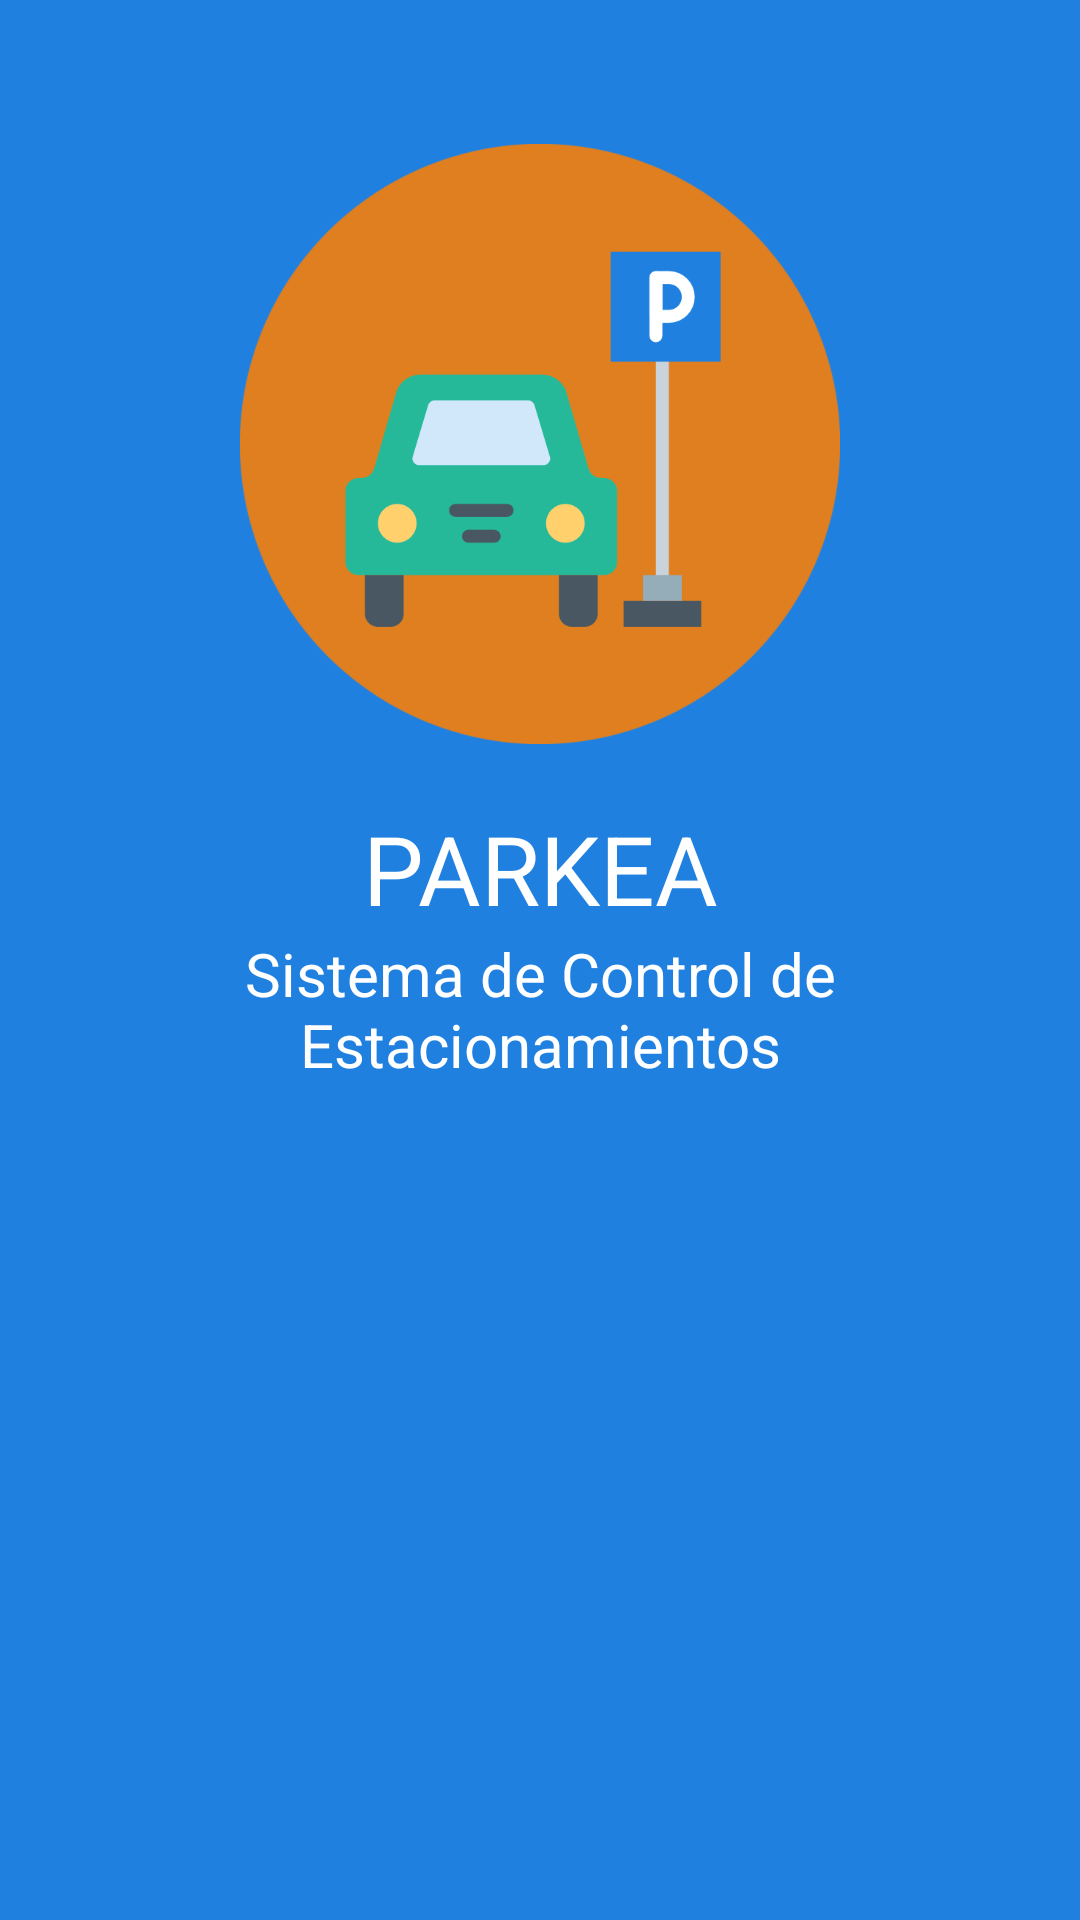

Layout XML and referenced resources for this Android screen:
<!-- AndroidManifest.xml: application theme AppTheme -->
<!-- res/layout/activity_splash.xml -->
<?xml version="1.0" encoding="utf-8"?>
<RelativeLayout xmlns:android="http://schemas.android.com/apk/res/android"
    xmlns:tools="http://schemas.android.com/tools"
    android:id="@+id/activity_splash"
    android:layout_width="match_parent"
    android:layout_height="match_parent"
    android:paddingBottom="@dimen/activity_vertical_margin"
    android:paddingLeft="@dimen/activity_horizontal_margin"
    android:paddingRight="@dimen/activity_horizontal_margin"
    android:background="#2080e0"
    android:paddingTop="@dimen/activity_vertical_margin"
    tools:context="cl.telios.parkea.Splash">

    <TextView
        android:layout_width="match_parent"
        android:layout_height="wrap_content"
        android:layout_below="@+id/Splash_logo"
        android:textAlignment="center"
        android:layout_marginTop="20dp"
        android:layout_marginBottom="0dp"
        android:textSize="32dp"
        android:textColor="#fff"
        android:id="@+id/Splash_titulo"
        android:text="PARKEA"/>

    <TextView
        android:layout_width="match_parent"
        android:layout_height="wrap_content"
        android:textAlignment="center"
        android:textSize="20dp"
        android:textColor="#fff"
        android:text="Sistema de Control de Estacionamientos"
        android:layout_below="@+id/Splash_titulo"
        android:layout_alignParentLeft="true"
        android:layout_alignParentStart="true"
        android:id="@+id/textView" />

    <ImageView
        android:layout_width="match_parent"
        android:layout_height="200dp"
        android:layout_marginTop="48dp"
        android:id="@+id/Splash_logo"
        android:src="@drawable/appicon"
        android:layout_alignParentTop="true"
        android:layout_alignParentLeft="true"
        android:layout_alignParentStart="true" />
</RelativeLayout>
<!-- resources referenced by this layout -->
<resources>
  <!-- drawable appicon: png bitmap (drawable, 29913 bytes) -->
  <style name="AppTheme" parent="Theme.AppCompat.Light.DarkActionBar">
          
          <item name="colorPrimary">@color/colorPrimary</item>
          <item name="colorPrimaryDark">@color/colorPrimaryDark</item>
          <item name="colorAccent">@color/colorAccent</item>
      </style>
  <color name="colorPrimary">#009688</color>
  <color name="colorPrimaryDark">#00796B</color>
  <color name="colorAccent">#FFC107</color>
</resources>
